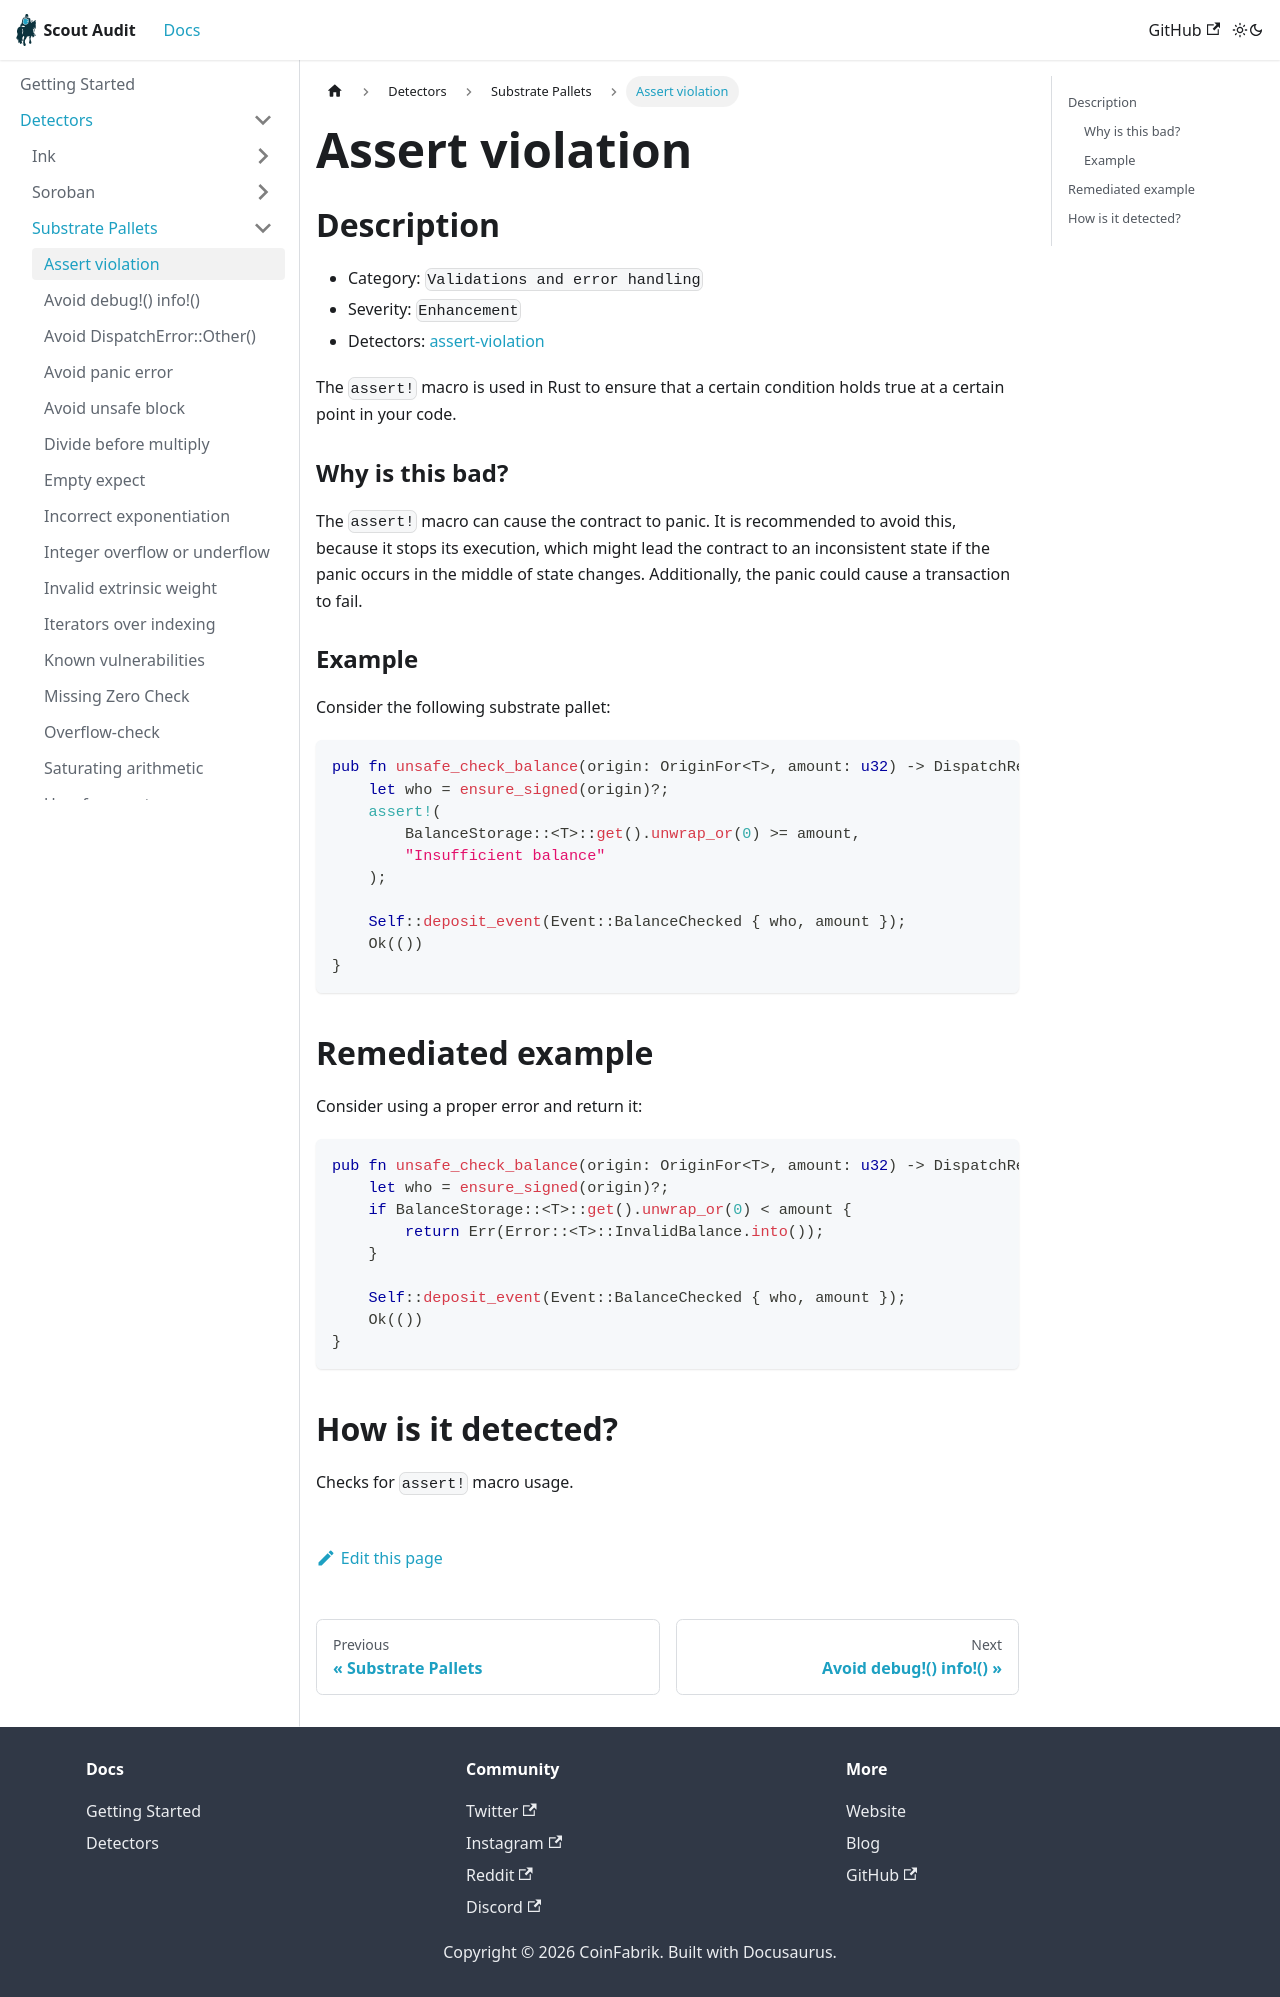

repository: CoinFabrik/scout-audit · page: docs/detectors/substrate/assert-violation/index.html · generator: docusaurus

# Assert violation

## Description

- Category: `Validations and error handling`
- Severity: `Enhancement`
- Detectors: [assert-violation](https://github.com/CoinFabrik/scout-audit/blob/main/detectors/rust/assert-violation/src/lib.rs)

The `assert!` macro is used in Rust to ensure that a certain condition holds true at a certain point in your code.

### Why is this bad?

The `assert!` macro can cause the contract to panic. It is recommended to avoid this, because it stops its execution, which might lead the contract to an inconsistent state if the panic occurs in the middle of state changes. Additionally, the panic could cause a transaction to fail.

### Example

Consider the following substrate pallet:

```rust
pub fn unsafe_check_balance(origin: OriginFor<T>, amount: u32) -> DispatchResult {
    let who = ensure_signed(origin)?;
    assert!(
        BalanceStorage::<T>::get().unwrap_or(0) >= amount,
        "Insufficient balance"
    );

    Self::deposit_event(Event::BalanceChecked { who, amount });
    Ok(())
}
```

## Remediated example

Consider using a proper error and return it:

```rust
pub fn unsafe_check_balance(origin: OriginFor<T>, amount: u32) -> DispatchResult {
    let who = ensure_signed(origin)?;
    if BalanceStorage::<T>::get().unwrap_or(0) < amount {
        return Err(Error::<T>::InvalidBalance.into());
    }

    Self::deposit_event(Event::BalanceChecked { who, amount });
    Ok(())
}
```

## How is it detected?

Checks for `assert!` macro usage.
